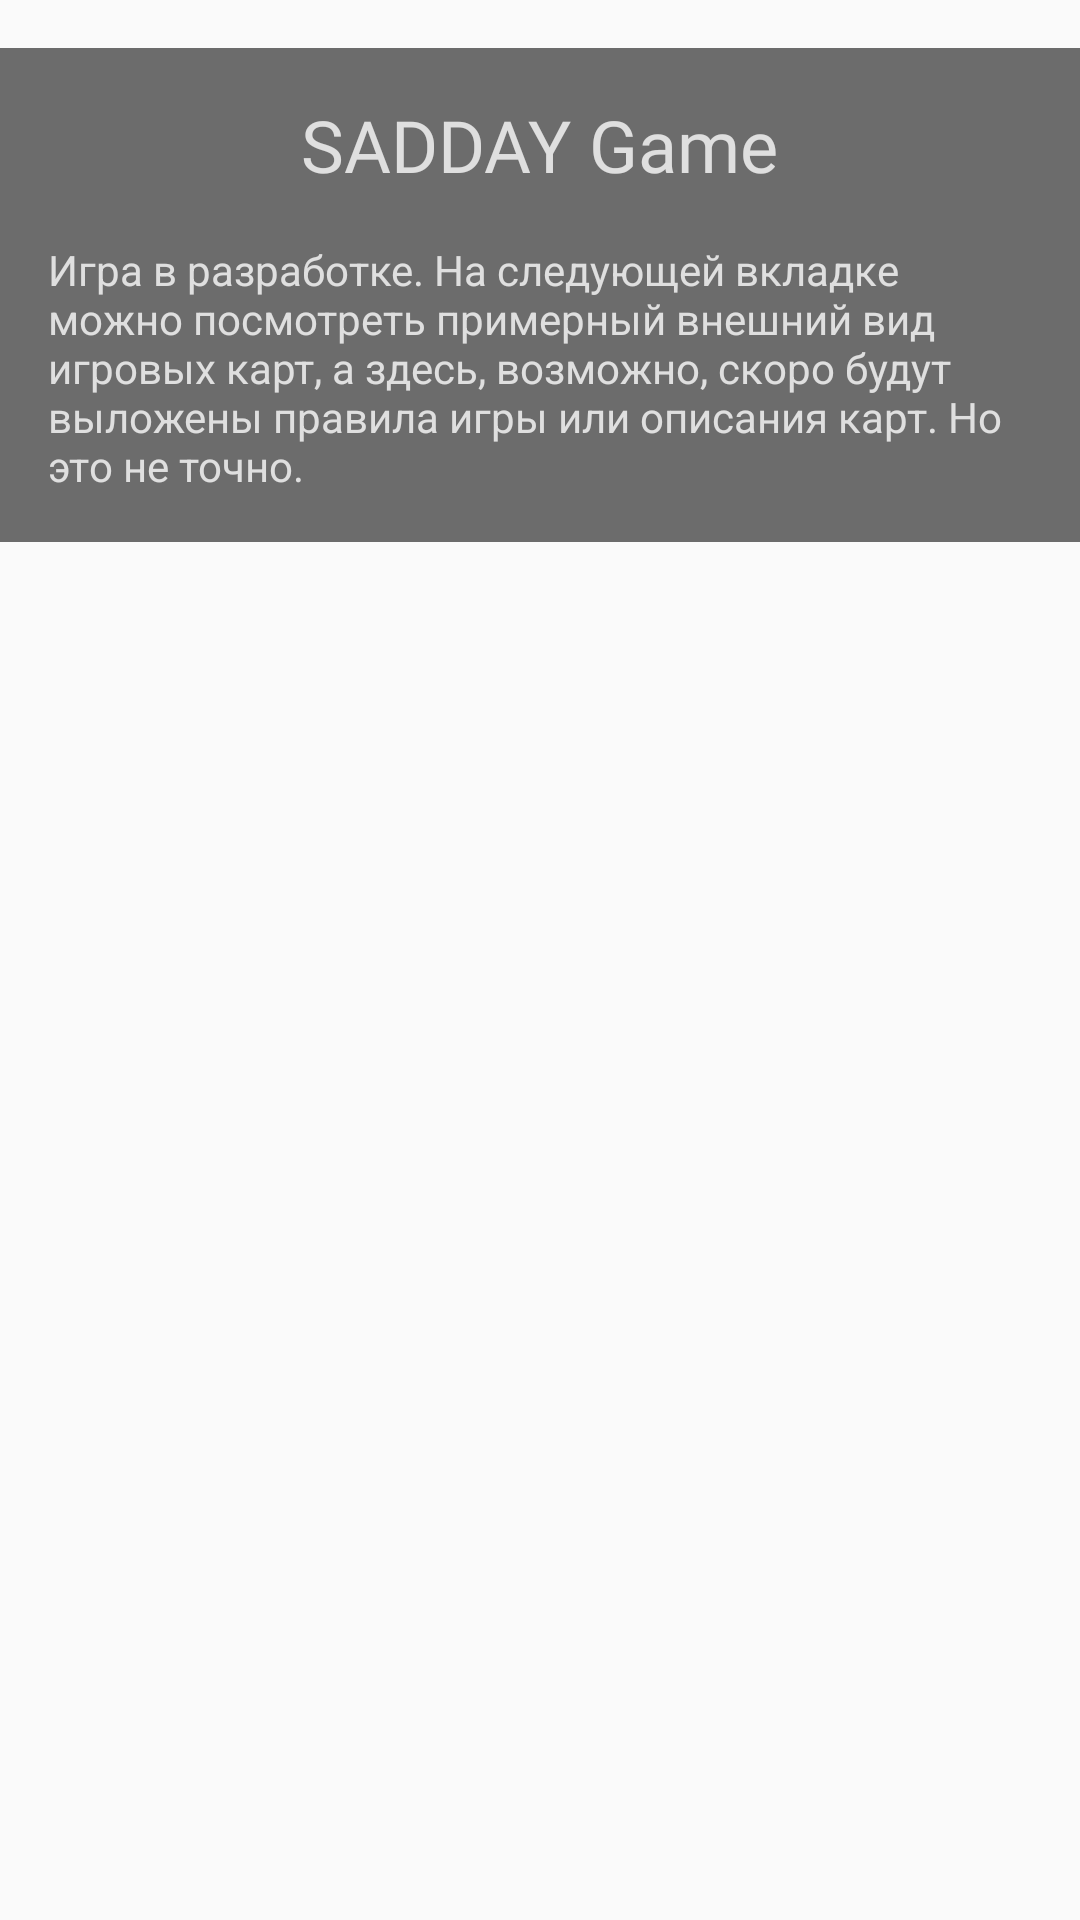

Android layout source for this screen:
<!-- AndroidManifest.xml: application theme AppTheme -->
<!-- res/layout/fragment_game_home.xml -->
<?xml version="1.0" encoding="utf-8"?>
<ScrollView
        xmlns:android="http://schemas.android.com/apk/res/android"
        xmlns:app="http://schemas.android.com/apk/res-auto"
        xmlns:tools="http://schemas.android.com/tools"
        android:layout_width="match_parent"
        android:layout_height="match_parent"
        android:paddingTop="16dp"
        android:background="@color/colorTransparent"
        tools:context=".clean.presentation.features.game.fragments.GameHomeFragment">

    <LinearLayout
            android:layout_width="match_parent"
            android:layout_height="wrap_content"
            android:orientation="vertical"
            android:background="@color/colorShadeForFrontEndElements">
        <TextView
                android:layout_width="wrap_content"
                android:layout_height="wrap_content"
                android:text="@string/gameHomeTitle"
                android:fontFamily="@font/russo_one"
                android:textColor="@color/colorMainText"
                android:layout_gravity="center_horizontal"
                android:textSize="24sp"
                android:layout_marginTop="16dp"/>

        <TextView
                android:layout_width="match_parent"
                android:layout_height="wrap_content"
                android:padding="16dp"
                android:text="@string/gameHomeDescription"
                android:textColor="@color/colorMainText"/>
    </LinearLayout>

</ScrollView>
<!-- resources referenced by this layout -->
<resources>
  <color name="colorMainText">#C8FFFFFF</color>
  <color name="colorShadeForFrontEndElements">#90000000</color>
  <color name="colorTransparent">#00ffffff</color>
  <string name="gameHomeDescription">Игра в разработке. На следующей вкладке можно посмотреть примерный внешний вид
          игровых карт, а здесь, возможно, скоро будут выложены правила игры или описания карт. Но это не точно.</string>
  <string name="gameHomeTitle">SADDAY Game</string>
  <style name="AppTheme" parent="Theme.AppCompat.Light.NoActionBar">
          
          <item name="colorPrimary">@color/colorPrimary</item>
          <item name="colorPrimaryDark">@color/colorPrimaryDark</item>
          <item name="colorAccent">@color/colorAccent</item>
      </style>
  <color name="colorPrimary">#fff</color>
  <color name="colorPrimaryDark">#808080</color>
  <color name="colorAccent">#D81B60</color>
</resources>
